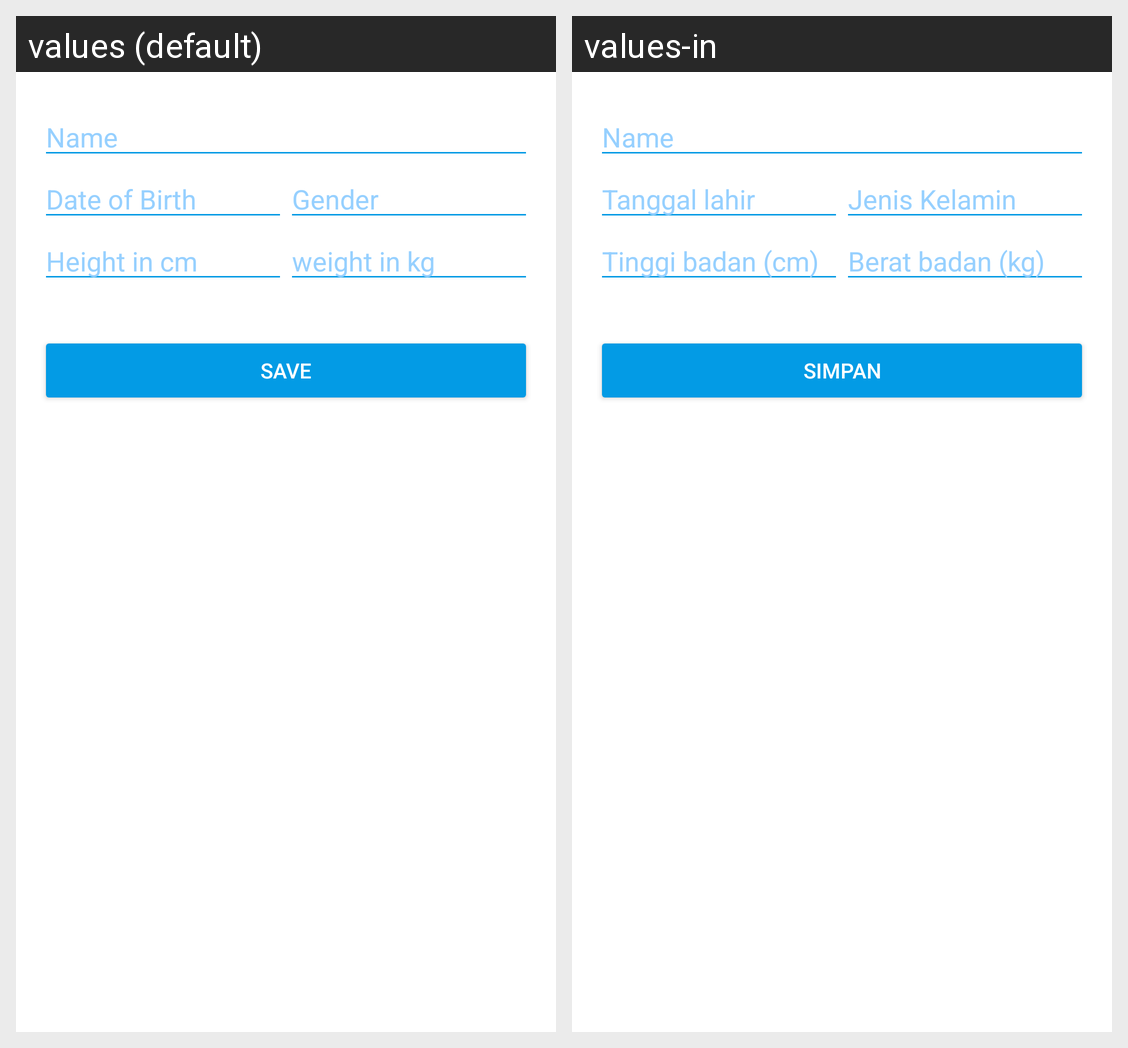

For this localized Android screen grid, give each drawn string resource with its value in every locale shown.
Android screen res/layout/activity_add_new_profile.xml rendered under 2 locales, left to right: values (default), values-in. Device: Nexus 5 (rendered at 1080×1920; each locale shown at half size, 540×960, under a caption strip naming it); theme AppTheme.
Strings drawn on this screen, with the default value and each locale's value (text and hints the layout hard-codes, and strings that could not be matched under every locale, appear in the picture but are not listed):

name_label
  values: Name
  values-in: Name

date_of_birth_label
  values: Date of Birth
  values-in: Tanggal lahir

gender_label
  values: Gender
  values-in: Jenis Kelamin

height_label
  values: Height in cm
  values-in: Tinggi badan (cm)

weight_label
  values: weight in kg
  values-in: Berat badan (kg)

save_label
  values: save
  values-in: simpan
